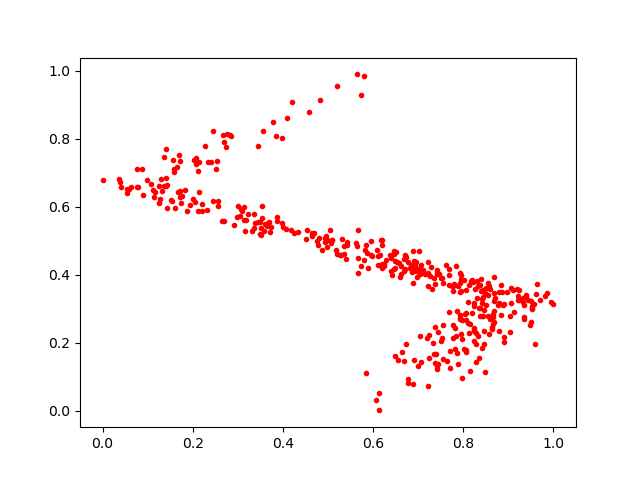

Values plotted in this chart, from the file beside it:
0.53208584, 0.5067469
0.8334, 0.3673
0.7865, 0.1692
0.6465, 0.4619
0.3455, 0.7805
0.8684, 0.3466
0.2068, 0.7252
0.9849, 0.3452
0.7764, 0.2537
0.9184, 0.3592
0.7211, 0.368
0.5797, 0.4447
0.7694, 0.2909
0.3974, 0.8027
0.7261, 0.3976
0.6619, 0.4248
0.1683, 0.6448
0.5655, 0.5325
0.4943, 0.4979
0.8017, 0.3837
0.409, 0.8621
0.2538, 0.7348
0.8284, 0.1952
0.7113, 0.4131
0.8015, 0.183
0.729, 0.4228
0.2565, 0.6166
0.5084, 0.5028
0.3051, 0.5742
0.7637, 0.1478
0.6696, 0.4117
0.1284, 0.6241
0.1305, 0.6826
0.1756, 0.6328
0.815, 0.1178
0.306, 0.5934
0.7942, 0.3523
0.1431, 0.6633
0.1825, 0.6506
0.9233, 0.3547
0.9216, 0.3369
0.8851, 0.3486
0.6934, 0.4257
0.8055, 0.1787
0.9238, 0.3246
0.4641, 0.5232
0.2683, 0.7913
0.5299, 0.4586
0.7621, 0.4283
0.8428, 0.3344
0.4819, 0.9142
0.3786, 0.8484
0.788, 0.3662
0.5634, 0.4855
0.8471, 0.1145
0.507, 0.4945
0.6734, 0.4521
0.7106, 0.4113
0.4927, 0.5087
0.6487, 0.4394
0.3695, 0.5548
... 362 more rows
